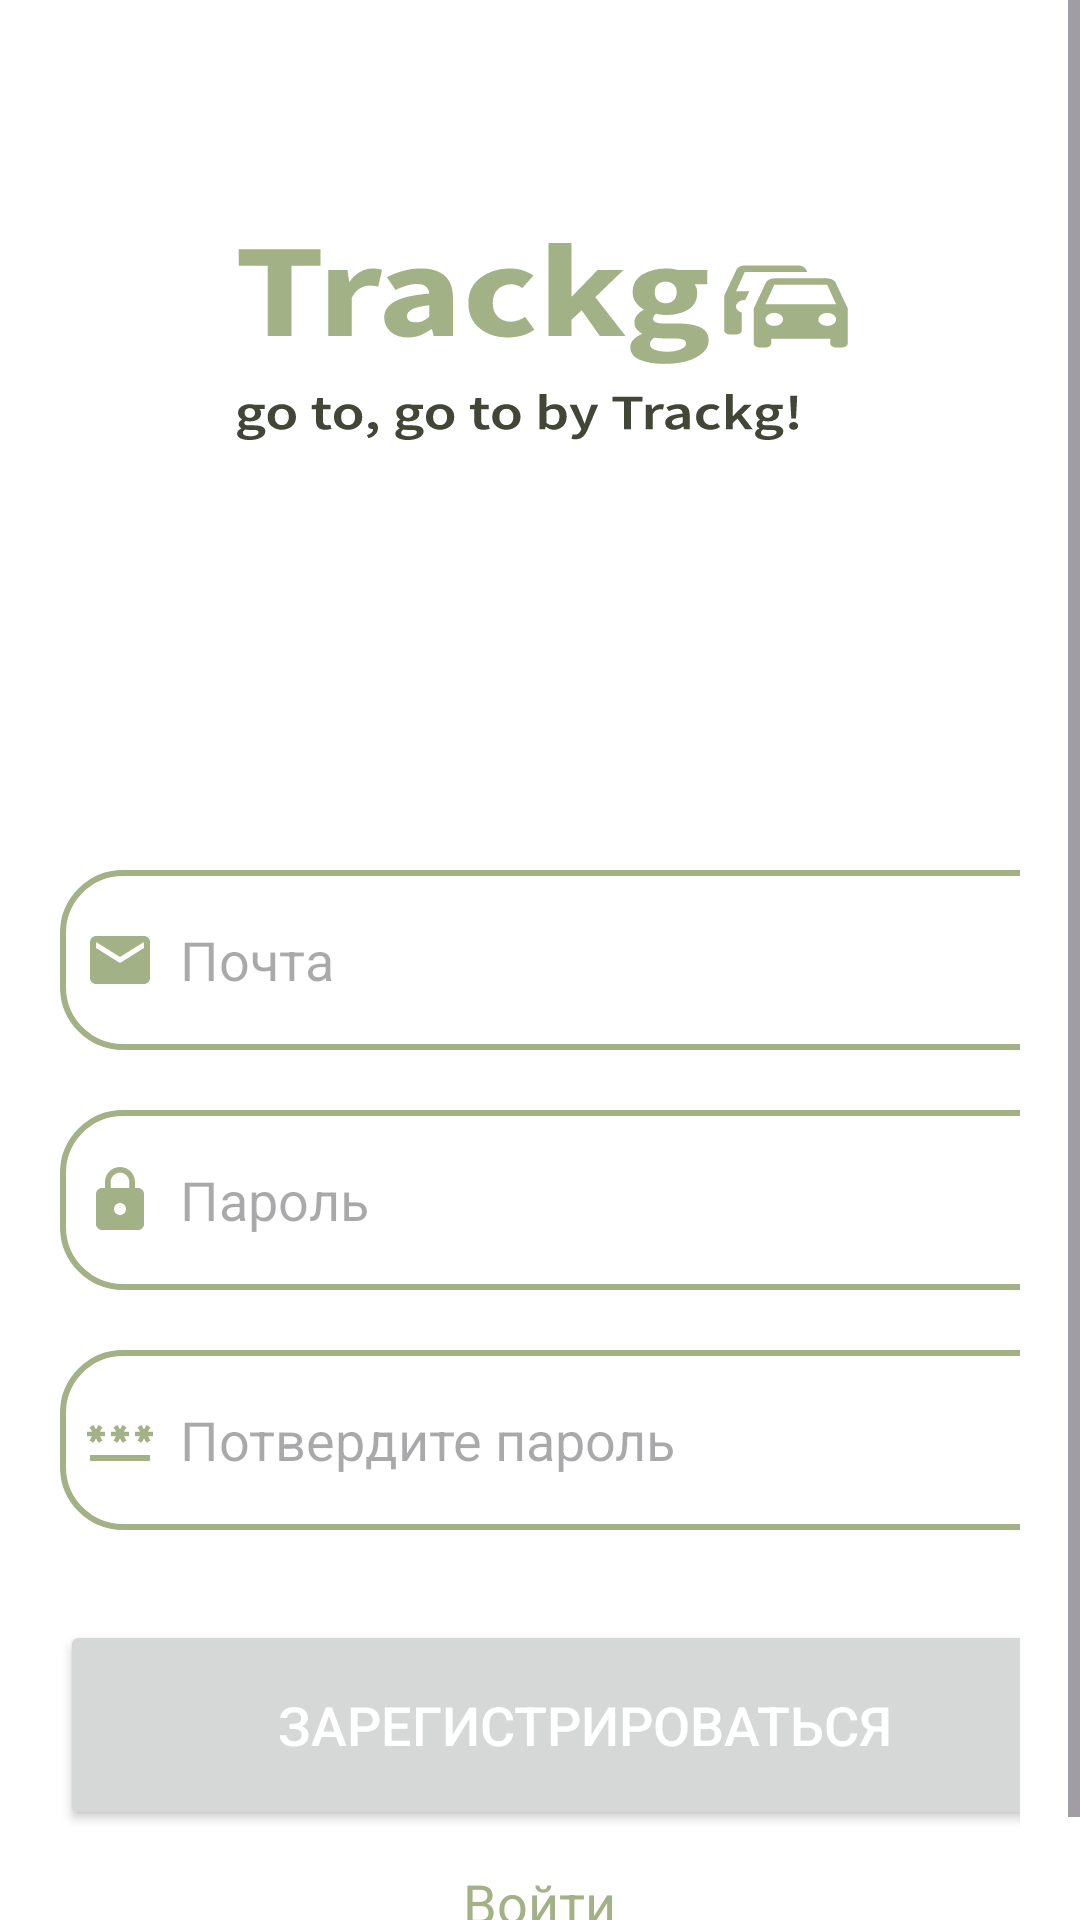

Android layout source for this screen:
<!-- AndroidManifest.xml: application theme Theme.BT -->
<!-- res/layout/activity_signup.xml -->
<?xml version="1.0" encoding="utf-8"?>
<ScrollView
    xmlns:android="http://schemas.android.com/apk/res/android"
    xmlns:app="http://schemas.android.com/apk/res-auto"
    xmlns:tools="http://schemas.android.com/tools"
    android:layout_width="match_parent"
    android:layout_height="match_parent"
    android:background="@drawable/logo_page"
    tools:context=".activities.SignupActivity">

    <LinearLayout
        android:layout_width="match_parent"
        android:layout_height="wrap_content"
        android:orientation="vertical">

        <LinearLayout
            android:layout_width="match_parent"
            android:layout_height="wrap_content"
            android:orientation="vertical"
            android:layout_marginTop="240dp"
            android:padding="20dp">

            <EditText
                android:layout_width="350dp"
                android:layout_height="60dp"
                android:id="@+id/signup_email"
                android:layout_marginTop="30dp"
                android:background="@drawable/logo_border"
                android:padding="8dp"
                android:hint="Почта"
                android:drawableLeft="@drawable/baseline_email_24"
                android:drawablePadding="8dp"
                android:textColor="@color/green"/>

            <EditText
                android:layout_width="350dp"
                android:layout_height="60dp"
                android:id="@+id/signup_password"
                android:layout_marginTop="20dp"
                android:background="@drawable/logo_border"
                android:padding="8dp"
                android:hint="Пароль"
                android:inputType="textPassword"
                android:drawableLeft="@drawable/baseline_lock_24"
                android:drawablePadding="8dp"
                android:textColor="@color/green"/>

            <EditText
                android:layout_width="350dp"
                android:layout_height="60dp"
                android:id="@+id/signup_confirm"
                android:layout_marginTop="20dp"
                android:background="@drawable/logo_border"
                android:padding="8dp"
                android:hint="Потвердите пароль"
                android:inputType="textPassword"
                android:drawableLeft="@drawable/baseline_password_24"
                android:drawablePadding="8dp"
                android:textColor="@color/green"/>

            <Button
                android:layout_width="350dp"
                android:layout_height="70dp"
                android:layout_marginTop="30dp"
                android:text="Зарегистрироваться"
                android:id="@+id/signup_button"
                android:textSize="18sp"
                app:cornerRadius = "30dp"
                android:textColor="@color/white"/>

            <TextView
                android:id="@+id/loginRedirectText"
                android:layout_width="wrap_content"
                android:layout_height="wrap_content"
                android:layout_gravity="center"
                android:layout_marginTop="1pt"
                android:padding="10dp"
                android:text="Войти"
                android:textColor="@color/green"
                android:textSize="18sp" />

        </LinearLayout>

    </LinearLayout>

</ScrollView>
<!-- resources referenced by this layout -->
<resources>
  <color name="green">#A3B186</color>
  <color name="white">#FFFFFFFF</color>
  <!-- drawable baseline_email_24 (drawable) -->
  <vector android:height="24dp" android:tint="#A3B186"
      android:viewportHeight="24" android:viewportWidth="24"
      android:width="24dp" xmlns:android="http://schemas.android.com/apk/res/android">
      <path android:fillColor="@android:color/white" android:pathData="M20,4L4,4c-1.1,0 -1.99,0.9 -1.99,2L2,18c0,1.1 0.9,2 2,2h16c1.1,0 2,-0.9 2,-2L22,6c0,-1.1 -0.9,-2 -2,-2zM20,8l-8,5 -8,-5L4,6l8,5 8,-5v2z"/>
  </vector>
  <!-- drawable baseline_lock_24 (drawable) -->
  <vector android:height="24dp" android:tint="#A3B186"
      android:viewportHeight="24" android:viewportWidth="24"
      android:width="24dp" xmlns:android="http://schemas.android.com/apk/res/android">
      <path android:fillColor="@android:color/white" android:pathData="M18,8h-1L17,6c0,-2.76 -2.24,-5 -5,-5S7,3.24 7,6v2L6,8c-1.1,0 -2,0.9 -2,2v10c0,1.1 0.9,2 2,2h12c1.1,0 2,-0.9 2,-2L20,10c0,-1.1 -0.9,-2 -2,-2zM12,17c-1.1,0 -2,-0.9 -2,-2s0.9,-2 2,-2 2,0.9 2,2 -0.9,2 -2,2zM15.1,8L8.9,8L8.9,6c0,-1.71 1.39,-3.1 3.1,-3.1 1.71,0 3.1,1.39 3.1,3.1v2z"/>
  </vector>
  <!-- drawable baseline_password_24 (drawable) -->
  <vector android:height="24dp" android:tint="#A3B186"
      android:viewportHeight="24" android:viewportWidth="24"
      android:width="24dp" xmlns:android="http://schemas.android.com/apk/res/android">
      <path android:fillColor="@android:color/white" android:pathData="M2,17h20v2H2V17zM3.15,12.95L4,11.47l0.85,1.48l1.3,-0.75L5.3,10.72H7v-1.5H5.3l0.85,-1.47L4.85,7L4,8.47L3.15,7l-1.3,0.75L2.7,9.22H1v1.5h1.7L1.85,12.2L3.15,12.95zM9.85,12.2l1.3,0.75L12,11.47l0.85,1.48l1.3,-0.75l-0.85,-1.48H15v-1.5h-1.7l0.85,-1.47L12.85,7L12,8.47L11.15,7l-1.3,0.75l0.85,1.47H9v1.5h1.7L9.85,12.2zM23,9.22h-1.7l0.85,-1.47L20.85,7L20,8.47L19.15,7l-1.3,0.75l0.85,1.47H17v1.5h1.7l-0.85,1.48l1.3,0.75L20,11.47l0.85,1.48l1.3,-0.75l-0.85,-1.48H23V9.22z"/>
  </vector>
  <!-- drawable logo_border (drawable) -->
  <?xml version="1.0" encoding="utf-8"?>
  <shape xmlns:android="http://schemas.android.com/apk/res/android"
      android:shape="rectangle">
  
      <corners
          android:radius="20dp"/>
  
      <stroke
          android:color="@color/green"
          android:width="2dp"/>
      <solid
          android:color="@color/white"/>
  
  </shape>
  <!-- drawable logo_page: vector/xml drawable (drawable, 18838 chars, omitted) -->
  <style name="Theme.BT" parent="Base.Theme.BT" />
  <style name="Base.Theme.BT" parent="Theme.Material3.DayNight.NoActionBar">
          
          
          <item name="colorPrimary">@color/green</item>
          <item name="colorPrimaryVariant">@color/green</item>
          <item name="colorOnPrimary">@color/black</item>
  
          
          <item name="android:statusBarColor">?attr/colorPrimaryVariant</item>
      </style>
  <color name="black">#FF000000</color>
</resources>
